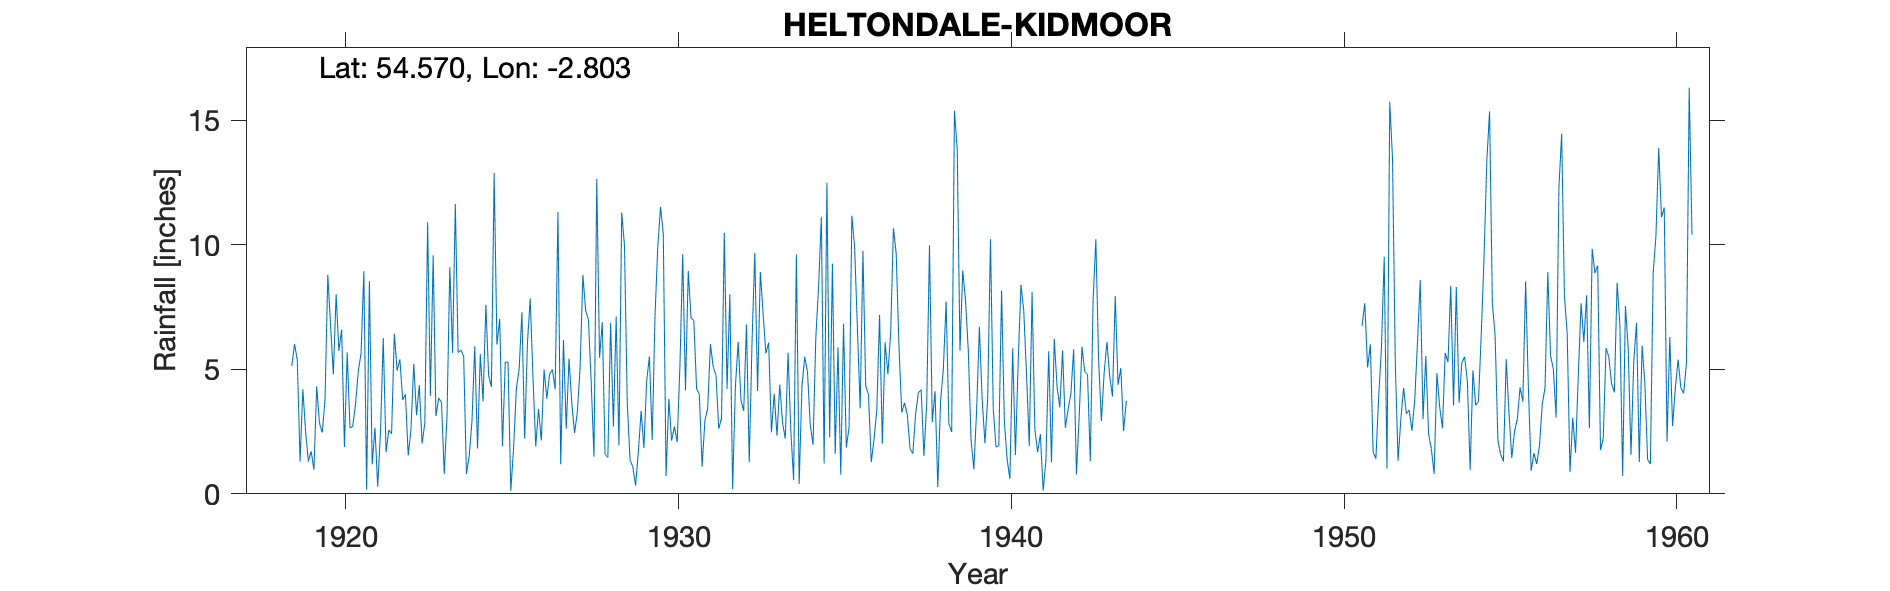

The file beside this chart, header and first rows:
HELTONDALE KIDMOOR, , , , , , , , , , , , , , , , , , , , , , , 
Grid ref, NY482197, Long, -2.803, Lat, 54.57, Elevation, 1025, ft, , , , , , , , , , , , , , , 
Station no, 3684, , , , , , , , , , , , , , , , , , , , , , 
, 1910, 1911, 1912, 1913, 1914, 1915, 1916, 1917, 1918, 1919, 1920, 1921, 1922, 1923, 1924, 1925, 1926, 1927, 1928, 1929, 1930, 1931, 1932
January, , , , , , , , , , 5.38, 6.76, 8.94, 4.94, 3.93, 5.52, 5.99, 7.84, 6.17, 12.64, 1.36, 10.42, 4.23, 8.01
February, , , , , , , , , , 1.3, 4.79, 0.16, 5.4, 9.57, 0.8, 7.02, 4.65, 2.61, 5.46, 1.09, 0.72, 3.98, 0.19
March, , , , , , , , , , 4.2, 8.01, 8.53, 3.77, 3.12, 1.51, 1.91, 1.9, 5.43, 6.88, 0.33, 3.81, 1.09, 4.29
April, , , , , , , , , , 2.49, 5.74, 1.18, 3.99, 3.85, 2.92, 5.29, 3.4, 3.64, 1.58, 1.68, 2.13, 2.93, 6.1
May, , , , , , , , , , 1.3, 6.59, 2.65, 1.54, 3.66, 5.93, 5.28, 2.14, 2.44, 1.46, 3.33, 2.7, 3.42, 3.76
June, , , , , , , , , , 1.71, 1.88, 0.29, 2.6, 0.8, 1.82, 0.12, 4.99, 3.28, 6.86, 1.84, 2.08, 6.01, 3.33
July, , , , , , , , , , 0.97, 5.67, 2.46, 5.22, 3.13, 5.6, 1.82, 3.82, 5.09, 2.7, 4.53, 5.14, 5.09, 6.8
August, , , , , , , , , , 4.31, 2.64, 6.25, 3.16, 9.1, 3.71, 4.21, 4.81, 8.78, 7.11, 5.51, 9.62, 4.76, 1.27
September, , , , , , , , , , 2.83, 2.71, 1.67, 4.36, 5.66, 7.59, 4.99, 4.99, 7.35, 1.94, 2.16, 4.15, 2.61, 6.1
October, , , , , , , , , , 2.46, 3.59, 2.56, 2.02, 11.63, 4.76, 7.29, 4.2, 6.99, 11.29, 7.12, 8.95, 3.02, 9.67
November, , , , , , , , , 5.13, 3.79, 4.93, 2.41, 2.84, 5.67, 4.29, 2.21, 11.3, 4.46, 9.96, 9.9, 7.06, 10.48, 4.13
December, , , , , , , , , 6.01, 8.79, 5.64, 6.43, 10.9, 5.77, 12.88, 6.05, 1.19, 1.49, 3.64, 11.52, 6.96, 4.22, 8.91
Total, , , , , , , , , , 39.53, 58.95, 43.53, 50.74, 65.89, 57.33, 52.18, 55.23, 57.73, 71.52, 50.37, 63.74, 51.84, 62.56
1918 Oct estimated - no rationale, , , , , , , , , , , , , , , , , , , , , , , 
